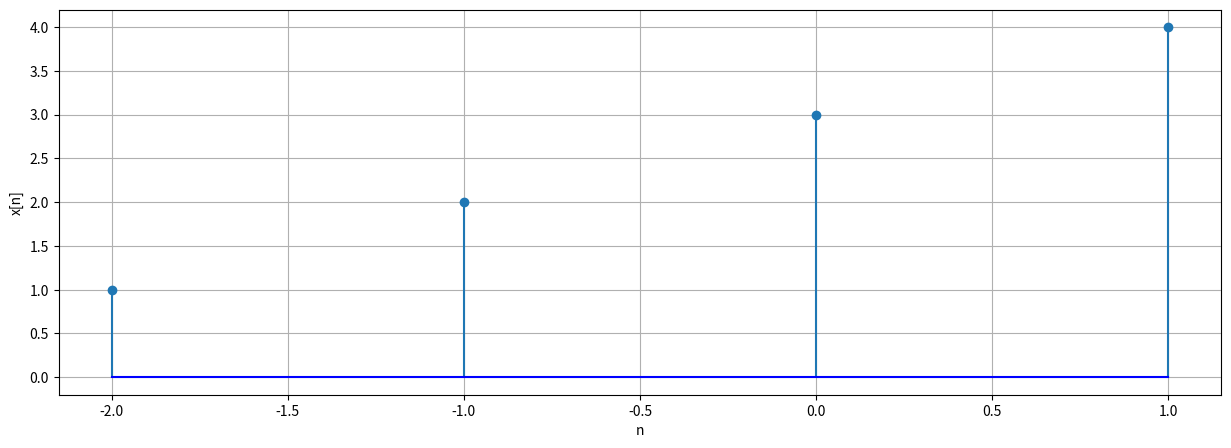

The script that saved this image:
import numpy as np
import matplotlib.pyplot as plt

n= np.arange(-2,2)
xn= np.array([1,2,3,4])

plt.figure(figsize=(15,5))
plt.stem(n,xn,basefmt="blue")
plt.grid(); plt.xlabel("n"); plt.ylabel("x[n]")
plt.show()